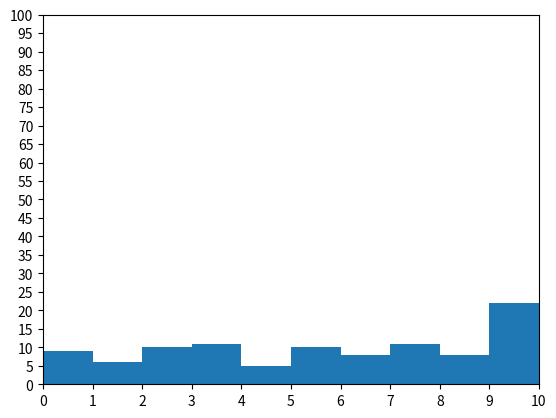

Reproduce this figure in Python.
import matplotlib.pyplot as plt
from random import randint

fig, ax = plt.subplots()

x = list(randint(0, 10) for _ in range(100))

# hist :?
# bins :  막대의 갯수
ax.hist(x, bins=10)

# 축 눈금
plt.xticks(list(range(0, 11)))
plt.yticks(list(range(0, 101, 5)))

# 축 제한
plt.xlim(0, 10)
plt.ylim(0 , 100)

plt.show()